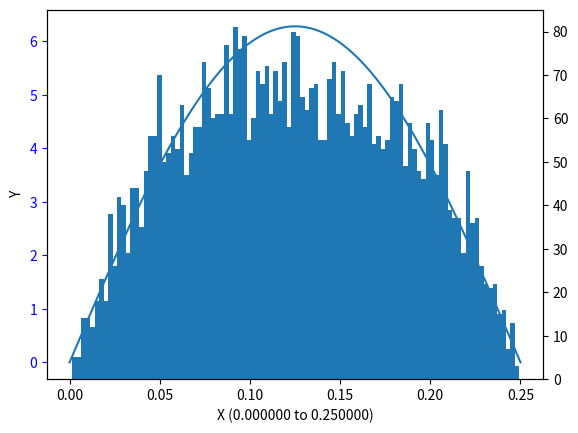

The script that saved this image: (Note: this script raises an exception after producing the figure.)
#!/usr/bin/env python3

#=================================================================d======
#                        General Documentation

""" [redacted]
S&S 9.2.3 Exercise 6 - Rejection Method
"""
#---------------- Module General Import and Declarations ---------------
import numpy as np
import numpy.ma as ma
import math
import random
import matplotlib.pyplot as plt
import sys

#------------------------- User Editable -------------------------------
# Have to reset recursion limit to prevent stack trace
sys.setrecursionlimit(2000)

XMIN = 0
XMAX = 0.25
XRES = 100
RANDCOUNT = 5000
FBOUND = 2 * math.pi

#---------------------- General Functions: func -----------------------
def func(x):
    """Function for fig 9.3.12
    """
    return 2 * math.pi * np.sin( 4 * math.pi * x)

#---------------------- General Functions: rej -----------------------
def rej(randVals = None, yfunc = func):
    """S&S exercise 6, rejection method.
    I have chosen to implement this as an element-wise method, for funsies.
    
    Args:
        randVals (maskedarray): Masked ndarray (for recursion)
        yfunc (function):       Function to use as rejection check
    """
    # Bound numbers to compare against
    randBound = np.random.uniform(0, FBOUND, RANDCOUNT)

    # If this is the first pass, instantiate randVals as RANDCOUNT random
    # values in the range of [XMIN, XMAX) and convert to a masked array
    if randVals is None:
        # First pass at random values
        randVals = ma.asarray(np.random.uniform(XMIN, XMAX, RANDCOUNT))
        # Harden the mask so that masked values cannot be reassigned
        randVals.harden_mask()

    else:
        # Apply the yfunc to all unmasked (bad) values to retry generating
        # values of f(x) > [0, FBOUND)
        # ma.apply_along_axis(lambda x: random.uniform(XMIN, XMAX), 0, randVals)
        badSize = len(randVals[func(randVals) <= randBound])
        randVals[func(randVals) <= randBound] = \
                np.random.uniform(XMIN, XMAX, badSize )
    
    # Apply masking to protect valid values
    randVals = ma.masked_where(func(randVals) > randBound, randVals)

    # If all numbers are masked, that is, all values have been found to 
    # have f(randVals) greater than randBound, unmask and return the ndarray
    if randVals.count() == 0:
        randVals.soften_mask()
        randVals.mask = ma.nomask
        return randVals
    # Otherwise, attempt to fix any unmasked values by calling rej with the
    # masked array as an argument.  Ideally, only unmasked values will be
    # recalculated.
    else:
        return rej(randVals=randVals)


#---------------------- General Functions: main -----------------------
def main():
    """Plot rejection method function and perform rejection method on random
    values in the range requested.
    """

    fig, ax1 = plt.subplots()

    # Plot rejection function
    xvals = np.linspace(XMIN, XMAX, num=XRES, endpoint=True)
    yvals = func(xvals)
    ax1.plot(xvals, yvals)
    ax1.set_xlabel("X (%2f to %2f)" % (XMIN, XMAX))
    ax1.set_ylabel("Y")
    ax1.tick_params('y', colors='b')

    # Run recursive rejection
    results = rej()

    # Plot a histogram of the x values which were returned
    ax2 = ax1.twinx()
    ax2.hist(results, bins=XRES, normed=False, facecolor='red', alpha=0.75)
    ax2.set_ylabel("Count")
    ax2.tick_params('y', colors='r')

    fig.tight_layout()
    # fig.suptitle("Histogram of X values vs Rejection function")
    plt.title("Histogram of X values vs Rejection function")
    plt.show()

if __name__ == "__main__":
    print( "WARNING: May crash if rejection continues too long.  Please rerun if this occurs.")
    # The recursion limit has been tuned deeper, but it's still possible
    # (thanks, RNG!) to exceed it.  In that case, retry.
    while True:
        try:
            main()
            sys.exit(0)
        except RecursionError as e:
            print("Hit recursion limit; retrying!")
